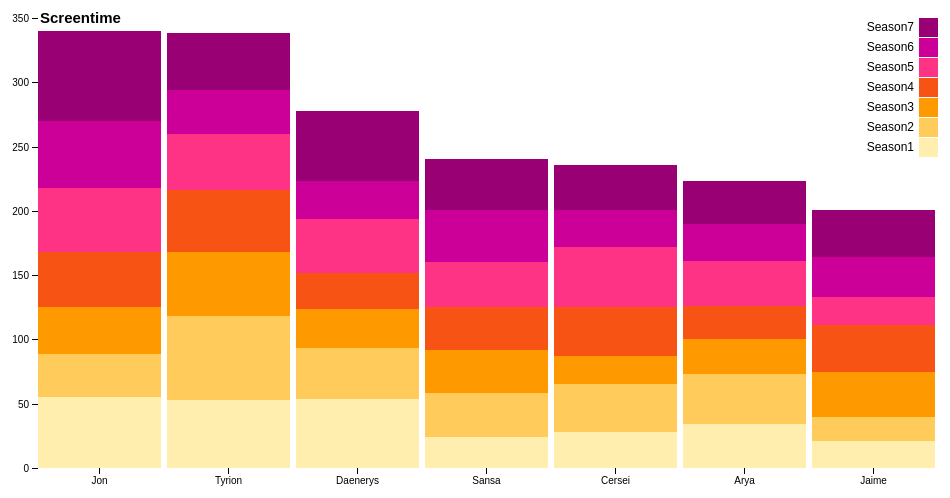
D3 v4 page, settled after 360 driven frames (6 s of simulated time); the page loaded 1 data file(s).



var svg = d3.select("svg"),
    margin = {top: 20, right: 20, bottom: 30, left: 40},
    width = +svg.attr("width") - margin.left - margin.right,
    height = +svg.attr("height") - margin.top - margin.bottom,
    g = svg.append("g").attr("transform", "translate(" + margin.left + "," + margin.top + ")");

var x = d3.scaleBand()
    .rangeRound([0, width])
    .paddingInner(0.05)
    .align(0.1);

var y = d3.scaleLinear()
    .rangeRound([height, 0]);

var z = d3.scaleOrdinal()
    .range(["#ffeead", "#ffcc5c", "#FF9900", "#F65314", "#ff3385", "#cc0099", "#990073"]);

d3.csv("screentime.csv", function(d, i, columns) {
  for (i = 1, t = 0; i < columns.length; ++i) t += d[columns[i]] = +d[columns[i]];
  d.total = t;
  return d;
}, function(error, data) {
  if (error) throw error;

  var keys = data.columns.slice(1);

  data.sort(function(a, b) { return b.total - a.total; });
  x.domain(data.map(function(d) { return d.Character; }));
  y.domain([0, d3.max(data, function(d) { return d.total; })]).nice();
  z.domain(keys);

  g.append("g")
    .selectAll("g")
    .data(d3.stack().keys(keys)(data))
    .enter().append("g")
      .attr("fill", function(d) { return z(d.key); })
    .selectAll("rect")
    .data(function(d) { return d; })
    .enter().append("rect")
      .attr("x", function(d) { return x(d.data.Character); })
      .attr("y", function(d) { return y(d[1]); })
      .attr("height", function(d) { return y(d[0]) - y(d[1]); })
      .attr("font-size", 15)
      .attr("width", x.bandwidth());

  g.append("g")
      .attr("class", "axis")
      .attr("transform", "translate(0," + height + ")")
      .attr("font-size", 15)
      .call(d3.axisBottom(x));

  g.append("g")
      .attr("class", "axis")
      .call(d3.axisLeft(y).ticks(null, "s"))
    .append("text")
      .attr("x", 2)
      .attr("y", y(y.ticks().pop()) + 0.5)
      .attr("dy", "0.32em")
      .attr("fill", "#000")
      .attr("font-weight", "bold")
      .attr("font-size", 15)
      .attr("text-anchor", "start")
      .text("Screentime");

  var legend = g.append("g")
      .attr("font-family", "sans-serif")
      .attr("font-size", 12)
      .attr("text-anchor", "end")
    .selectAll("g")
    .data(keys.slice().reverse())
    .enter().append("g")
      .attr("transform", function(d, i) { return "translate(0," + i * 20 + ")"; });

  legend.append("rect")
      .attr("x", width - 19)
      .attr("width", 19)
      .attr("height", 19)
      .attr("fill", z);

  legend.append("text")
      .attr("x", width - 24)
      .attr("y", 9.5)
      .attr("dy", "0.32em")
      .text(function(d) { return d; });
});



### data: screentime.csv
Character, Season1, Season2, Season3, Season4, Season5, Season6, Season7
Jon, 55, 34, 36, 43, 50, 52, 70
Tyrion, 53, 65, 50, 48, 44, 34, 44
Daenerys, 54, 39, 31, 28, 42, 29, 55
Sansa, 24, 34, 34, 33, 35, 41, 39
Cersei, 28, 37, 22, 38, 47, 29, 35
Arya, 34, 39, 27, 26, 35, 29, 33
Jaime, 21, 19, 35, 36, 22, 31, 37